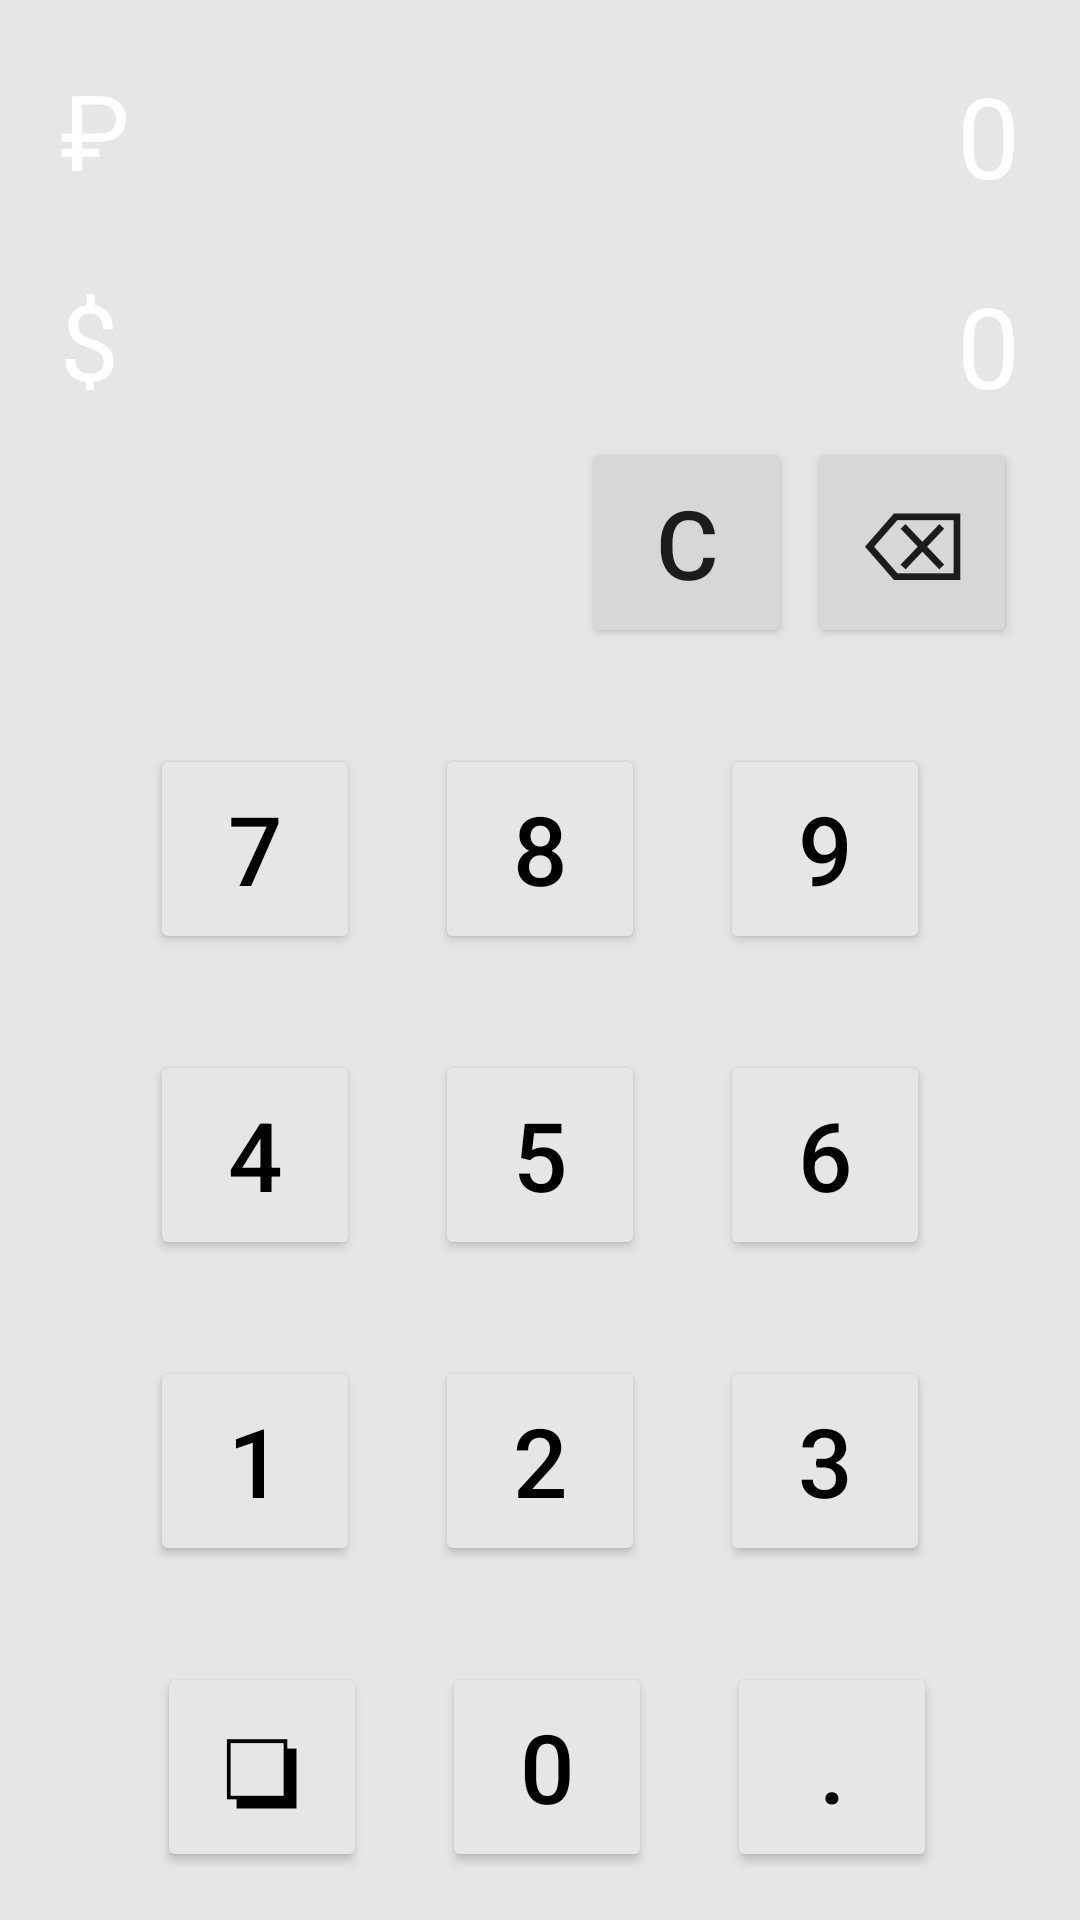

Write the Android layout XML for this screen, with the resource values it uses.
<!-- AndroidManifest.xml: application theme Theme.HelloWorld -->
<!-- res/layout/activity_converter.xml -->
<?xml version="1.0" encoding="utf-8"?>
<androidx.constraintlayout.widget.ConstraintLayout xmlns:android="http://schemas.android.com/apk/res/android"
    xmlns:app="http://schemas.android.com/apk/res-auto"
    xmlns:tools="http://schemas.android.com/tools"
    android:layout_width="match_parent"
    android:layout_height="match_parent"
    android:background="@color/ready_grey"
    tools:context=".Converter">

    <LinearLayout
        android:id="@+id/viewPanel"
        android:layout_width="match_parent"
        android:layout_height="0dp"
        android:background="@color/dark_grey"
        android:orientation="vertical"
        android:gravity="center"
        app:layout_constraintBottom_toTopOf="@+id/linearLayout2"
        app:layout_constraintEnd_toEndOf="parent"
        app:layout_constraintStart_toStartOf="parent"
        app:layout_constraintTop_toTopOf="parent">

        <LinearLayout
            android:id="@+id/firstCurrency"
            android:layout_width="match_parent"
            android:layout_height="wrap_content"
            android:layout_marginTop="20dp"
            android:background="@color/neomorphism_blue"
            android:paddingHorizontal="20dp">

            <TextView
                android:id="@+id/firstCurrencySelector"
                android:layout_width="0dp"
                android:layout_height="match_parent"
                android:layout_weight="3"
                android:text="@string/ruble"
                android:textColor="@color/white"
                android:textSize="35sp" />

            <Space
                android:layout_width="0dp"
                android:layout_height="match_parent"
                android:layout_weight="1" />

            <TextView
                android:id="@+id/firstCurrencyTextView"
                android:layout_width="0dp"
                android:layout_height="50dp"
                android:layout_weight="10"
                android:autoSizeTextType="uniform"
                android:text="0"
                android:textAlignment="textEnd"
                android:textColor="@color/white"
                android:textSize="35sp" />

        </LinearLayout>

        <LinearLayout
            android:id="@+id/secondCurrency"
            android:layout_width="match_parent"
            android:layout_height="wrap_content"
            android:layout_marginTop="20dp"
            android:paddingHorizontal="20dp"
            app:layout_constraintTop_toBottomOf="@id/binaryLinearLayout">

            <TextView
                android:id="@+id/secondCurrencySelector"
                android:layout_width="0dp"
                android:layout_height="match_parent"
                android:layout_weight="3"
                android:text="@string/dollar"
                android:textColor="@color/white"
                android:textSize="35sp" />

            <Space
                android:layout_width="0dp"
                android:layout_height="match_parent"
                android:layout_weight="1" />

            <TextView
                android:id="@+id/secondCurrencyTextView"
                android:layout_width="0dp"
                android:layout_height="50dp"
                android:layout_weight="10"
                android:autoSizeTextType="uniform"
                android:text="0"
                android:textAlignment="textEnd"
                android:textColor="@color/white"
                android:textSize="35sp" />

        </LinearLayout>
    </LinearLayout>

    <LinearLayout
        android:id="@+id/linearLayout2"
        android:layout_width="match_parent"
        android:layout_height="wrap_content"
        android:background="@color/ready_grey"
        android:clipChildren="false"
        android:orientation="vertical"
        app:layout_constraintBottom_toBottomOf="parent"
        app:layout_constraintTop_toBottomOf="@id/viewPanel"
        tools:layout_editor_absoluteX="16dp">

        <LinearLayout
            android:layout_width="match_parent"
            android:layout_height="wrap_content"
            android:layout_margin="16dp"
            android:layout_marginTop="40dp"
            android:divider="@drawable/width_divider_small"

            android:gravity="right"
            android:orientation="horizontal"
            android:showDividers="end|middle">

            <Button
                android:id="@+id/buttonClear"
                style="@style/Button.Gray.Text.Blue"
                android:layout_width="70dp"
                android:layout_height="70dp"
                android:text="@string/Сlear"
                android:textSize="32sp" />

            <Button
                android:id="@+id/buttonBackspace"
                style="@style/Button.Gray.Text.Blue"
                android:layout_width="70dp"
                android:layout_height="70dp"
                android:text="@string/Backspace"
                android:textSize="32sp" />

        </LinearLayout>

        <LinearLayout
            android:layout_width="match_parent"
            android:layout_height="wrap_content"
            android:layout_margin="16dp"
            android:layout_marginTop="40dp"
            android:divider="@drawable/width_divider_small"

            android:gravity="center"
            android:orientation="horizontal"
            android:showDividers="middle">

            <Button
                android:id="@+id/num7"
                style="@style/Button.ReadyGrey"
                android:layout_width="70dp"

                android:layout_height="70dp"
                android:text="@string/num7"

                android:textSize="32sp" />


            <Button
                android:id="@+id/num8"
                style="@style/Button.ReadyGrey"
                android:layout_width="70dp"

                android:layout_height="70dp"
                android:text="@string/num8"

                android:textSize="32sp" />

            <Button
                android:id="@+id/num9"
                style="@style/Button.ReadyGrey"
                android:layout_width="70dp"

                android:layout_height="70dp"
                android:text="@string/num9"

                android:textSize="32sp" />
        </LinearLayout>

        <LinearLayout
            android:layout_width="match_parent"
            android:layout_height="wrap_content"
            android:layout_margin="16dp"
            android:layout_marginTop="40dp"
            android:divider="@drawable/width_divider_small"

            android:gravity="center"
            android:orientation="horizontal"
            android:showDividers="middle">

            <Button
                android:id="@+id/num4"
                style="@style/Button.ReadyGrey"
                android:layout_width="70dp"

                android:layout_height="70dp"

                android:text="@string/num4"
                android:textSize="32sp" />

            <Button
                android:id="@+id/num5"
                style="@style/Button.ReadyGrey"
                android:layout_width="70dp"

                android:layout_height="70dp"

                android:text="@string/num5"
                android:textSize="32sp" />

            <Button
                android:id="@+id/num6"
                style="@style/Button.ReadyGrey"
                android:layout_width="70dp"

                android:layout_height="70dp"

                android:text="@string/num6"
                android:textSize="32sp" />

        </LinearLayout>

        <LinearLayout
            android:layout_width="match_parent"
            android:layout_height="wrap_content"
            android:layout_margin="16dp"
            android:layout_marginTop="40dp"
            android:divider="@drawable/width_divider_small"

            android:gravity="center"
            android:orientation="horizontal"
            android:showDividers="middle">

            <Button
                android:id="@+id/num1"
                style="@style/Button.ReadyGrey"
                android:layout_width="70dp"

                android:layout_height="70dp"

                android:text="@string/num1"
                android:textSize="32sp" />

            <Button
                android:id="@+id/num2"
                style="@style/Button.ReadyGrey"
                android:layout_width="70dp"

                android:layout_height="70dp"

                android:text="@string/num2"
                android:textSize="32sp" />

            <Button
                android:id="@+id/num3"
                style="@style/Button.ReadyGrey"
                android:layout_width="70dp"

                android:layout_height="70dp"

                android:text="@string/num3"
                android:textSize="32sp" />

        </LinearLayout>


        <LinearLayout
            android:layout_width="match_parent"
            android:layout_height="wrap_content"
            android:layout_margin="16dp"
            android:layout_marginTop="40dp"
            android:divider="@drawable/width_divider_small"

            android:gravity="center"
            android:orientation="horizontal"
            android:showDividers="beginning|middle">

            <Button
                android:id="@+id/bt_change"

                style="@style/Button.ReadyGrey"
                android:layout_width="70dp"
                android:layout_height="70dp"

                android:text="❏"

                android:textSize="32sp" />

            <Button
                android:id="@+id/num0"
                style="@style/Button.ReadyGrey"
                android:layout_width="70dp"

                android:layout_height="70dp"

                android:text="@string/num0"
                android:textSize="32sp" />

            <Button
                android:id="@+id/dot"
                style="@style/Button.ReadyGrey"
                android:layout_width="70dp"

                android:layout_height="70dp"

                android:text="@string/doth"
                android:textSize="32sp" />


        </LinearLayout>
    </LinearLayout>

</androidx.constraintlayout.widget.ConstraintLayout>
<!-- resources referenced by this layout -->
<resources>
  <color name="ready_grey">#e6e6e6</color>
  <color name="white">#FFFFFFFF</color>
  <!-- drawable width_divider_small (drawable) -->
  <?xml version="1.0" encoding="utf-8"?>
  <shape xmlns:android="http://schemas.android.com/apk/res/android">
      <size
          android:width="5dp"/>
  </shape>
  <string name="Backspace">⌫</string>
  <string name="dollar">$</string>
  <string name="doth">.</string>
  <string name="num0">0</string>
  <string name="num1">1</string>
  <string name="num2">2</string>
  <string name="num3">3</string>
  <string name="num4">4</string>
  <string name="num5">5</string>
  <string name="num6">6</string>
  <string name="num7">7</string>
  <string name="num8">8</string>
  <string name="num9">9</string>
  <string name="ruble">₽</string>
  <style name="Button.ReadyGrey" parent="">
          <item name="android:textColor">@color/black</item>
          <item name="backgroundTint">@color/ready_grey</item>
          <item name="height">70dp</item>
          <item name="android:textSize">25sp</item>
          <item name="android:layout_marginHorizontal">10dp</item>
          <item name="android:layout_width">wrap_content</item>
          <item name="android:layout_height">wrap_content</item>
      </style>
  <style name="Theme.HelloWorld" parent="Theme.MaterialComponents.DayNight.NoActionBar">
          
          <item name="colorPrimary">@color/teal_200</item>
          <item name="colorPrimaryVariant">@color/teal_700</item>
          <item name="colorOnPrimary">@color/white</item>
          
          <item name="colorSecondary">@color/teal_200</item>
          <item name="colorSecondaryVariant">@color/teal_700</item>
          <item name="colorOnSecondary">@color/black</item>
          
          <item name="android:statusBarColor" tools:targetApi="l">?attr/colorPrimaryVariant</item>
          
      </style>
  <color name="black">#FF000000</color>
  <color name="teal_200">#FF03DAC5</color>
  <color name="teal_700">#FF018786</color>
</resources>
